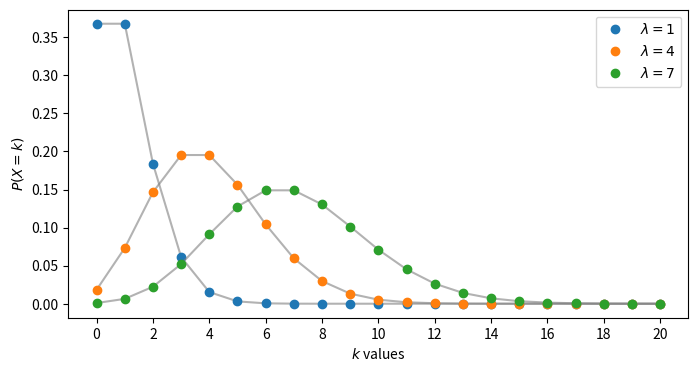

Generate this figure with matplotlib:
from scipy.stats import poisson
import matplotlib.pyplot as plt

# pylint: disable=W1401


def plot_poisson(n, _lambda):
    plt.plot(range(n+1), poisson.pmf(range(n+1), _lambda),
             alpha=0.6, color='gray')
    plt.plot(range(n+1), poisson.pmf(range(n+1), _lambda),
             'o', label='$\lambda = {}$'.format(_lambda))

# 设定图形的尺寸
plt.figure(figsize=(8, 4))
n = 20  # X的显示范围为[0, 20]

_lambda = 1
plot_poisson(n, _lambda)

_lambda = 4
plot_poisson(n, _lambda)

_lambda = 7
plot_poisson(n, _lambda)

plt.xlabel('$k$ values')
plt.ylabel('$P(X=k)$')
plt.legend(loc=1)
plt.xticks([0, 2, 4, 6, 8, 10, 12, 14, 16, 18, 20])

plt.savefig('Common_distribution_Poisson_distribution.svg')
